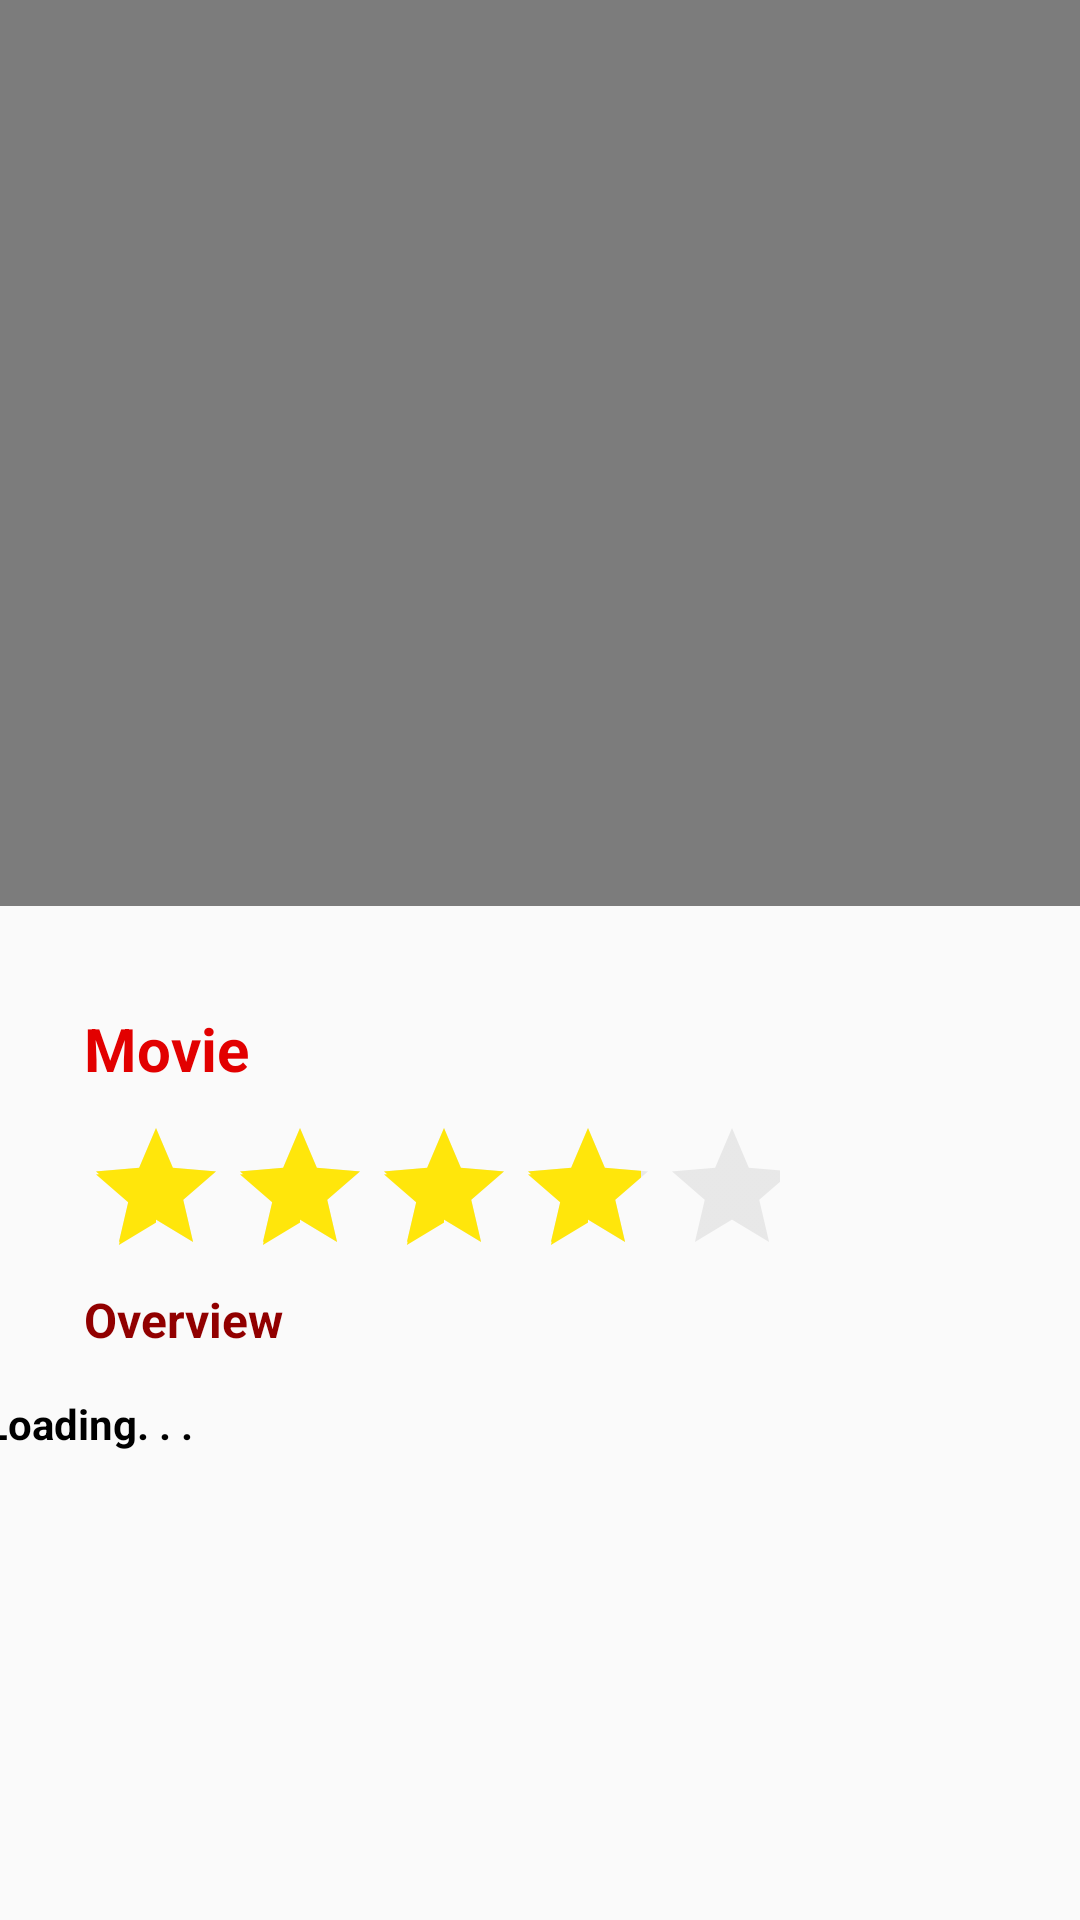

Produce the Android XML layout that renders to this screen, including the resource entries it uses.
<!-- AndroidManifest.xml: application theme AppTheme -->
<!-- res/layout/content_detail.xml -->
<?xml version="1.0" encoding="utf-8"?>
<androidx.constraintlayout.widget.ConstraintLayout xmlns:android="http://schemas.android.com/apk/res/android"
    xmlns:app="http://schemas.android.com/apk/res-auto"
    xmlns:tools="http://schemas.android.com/tools"
    android:layout_width="match_parent"
    android:layout_height="match_parent"
    android:descendantFocusability="blocksDescendants">

    <ImageView
        android:id="@+id/img_bg"
        android:layout_width="0dp"
        android:layout_height="302dp"
        app:layout_constraintEnd_toEndOf="parent"
        android:contentDescription="@string/background_photo"
        app:layout_constraintStart_toStartOf="parent"
        app:layout_constraintTop_toTopOf="parent" />

    <View
        android:layout_width="0dp"
        android:layout_height="302dp"
        android:background="#80000000"
        app:layout_constraintEnd_toEndOf="parent"
        app:layout_constraintStart_toStartOf="parent"
        app:layout_constraintTop_toTopOf="parent" />

    <ImageView
        android:id="@+id/img_view"
        android:layout_width="200dp"
        android:layout_height="200dp"
        android:layout_marginStart="8dp"
        android:layout_marginTop="60dp"
        android:layout_marginEnd="8dp"
        android:contentDescription="@string/detail_photo"
        app:layout_constraintEnd_toEndOf="parent"
        app:layout_constraintHorizontal_bias="0.497"
        app:layout_constraintStart_toStartOf="parent"
        app:layout_constraintTop_toTopOf="parent" />

    <TextView
        android:id="@+id/title_received"
        android:layout_width="wrap_content"
        android:layout_height="28dp"
        android:layout_marginStart="28dp"
        android:layout_marginTop="76dp"
        android:text="@string/title_movie"
        android:textSize="20sp"
        android:textStyle="bold"
        android:textColor="@color/colorPrimary"
        app:layout_constraintStart_toStartOf="parent"
        app:layout_constraintTop_toBottomOf="@+id/img_view" />

    <RatingBar
        android:id="@+id/ratingBar"
        android:layout_width="232dp"
        android:layout_height="49dp"
        android:layout_marginStart="28dp"
        android:layout_marginTop="8dp"
        android:numStars="5"
        android:rating="3.5"
        android:stepSize="1.0"
        android:theme="@style/RatingBar"
        android:isIndicator="true"
        app:layout_constraintStart_toStartOf="parent"
        app:layout_constraintTop_toBottomOf="@+id/title_received" />

    <TextView
        android:id="@+id/date_received"
        android:layout_width="wrap_content"
        android:layout_height="28dp"
        android:layout_marginStart="28dp"
        android:layout_marginTop="8dp"
        android:text="@string/overview"
        android:textColor="@color/colorPrimaryDark"
        android:textSize="16sp"
        android:textStyle="bold"
        app:layout_constraintStart_toStartOf="parent"
        app:layout_constraintTop_toBottomOf="@+id/ratingBar" />

    <TextView
        android:id="@+id/desc_received"
        android:layout_width="362dp"
        android:layout_height="222dp"
        android:layout_marginStart="8dp"
        android:layout_marginTop="8dp"
        android:layout_marginEnd="8dp"
        android:layout_marginBottom="8dp"
        android:ellipsize="end"
        android:maxLines="11"
        android:text="@string/description"
        android:textAlignment="textStart"
        android:textColor="@color/colorText"
        android:textSize="14sp"
        android:textStyle="bold"
        android:visibility="visible"
        app:layout_constraintBottom_toBottomOf="parent"
        app:layout_constraintEnd_toEndOf="parent"
        app:layout_constraintHorizontal_bias="0.757"
        app:layout_constraintStart_toStartOf="parent"
        app:layout_constraintTop_toBottomOf="@+id/date_received"
        app:layout_constraintVertical_bias="0.0" />

    <ProgressBar
        android:id="@+id/progress_bar"
        style="?android:attr/progressBarStyle"
        android:layout_width="wrap_content"
        android:layout_height="wrap_content"
        android:layout_marginStart="180dp"
        android:layout_marginTop="8dp"
        android:layout_marginBottom="8dp"
        android:visibility="gone"
        app:layout_constraintBottom_toBottomOf="parent"
        app:layout_constraintEnd_toEndOf="parent"
        app:layout_constraintHorizontal_bias="0.005"
        app:layout_constraintStart_toStartOf="parent"
        app:layout_constraintTop_toBottomOf="@+id/img_view"
        app:layout_constraintVertical_bias="0.307"
        tools:visibility="visible" />

</androidx.constraintlayout.widget.ConstraintLayout>
<!-- resources referenced by this layout -->
<resources>
  <color name="colorPrimary">#FFE20000</color>
  <color name="colorPrimaryDark">#910000</color>
  <color name="colorText">#000000</color>
  <string name="background_photo">This is background photo</string>
  <string name="description">Loading. . .</string>
  <string name="detail_photo">This is detail photo</string>
  <string name="overview">Overview</string>
  <string name="title_movie">Movie</string>
  <style name="RatingBar" parent="Theme.AppCompat">
          <item name="colorControlNormal">#BEBEBE</item>
          <item name="colorControlActivated">#FFE60B</item>
      </style>
  <style name="AppTheme" parent="Theme.AppCompat.Light.DarkActionBar">
          
          <item name="colorPrimary">@color/colorPrimary</item>
          <item name="colorPrimaryDark">@color/colorPrimaryDark</item>
          <item name="colorAccent">@color/colorAccent</item>
      </style>
  <color name="colorAccent">#D81B60</color>
</resources>
